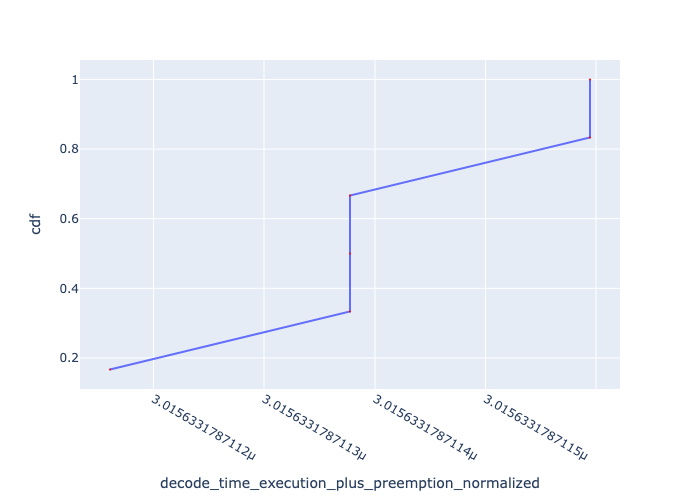

Data behind this chart, as committed beside it:
, Request Id, decode_time_execution_plus_preemption_no…, cdf
5, 5, 3.0156331787111607e-06, 0.1667
0, 0, 3.0156331787113775e-06, 0.3333
1, 1, 3.0156331787113775e-06, 0.5
2, 2, 3.0156331787113775e-06, 0.6667
3, 3, 3.0156331787115943e-06, 0.8333
4, 4, 3.0156331787115943e-06, 1.0
